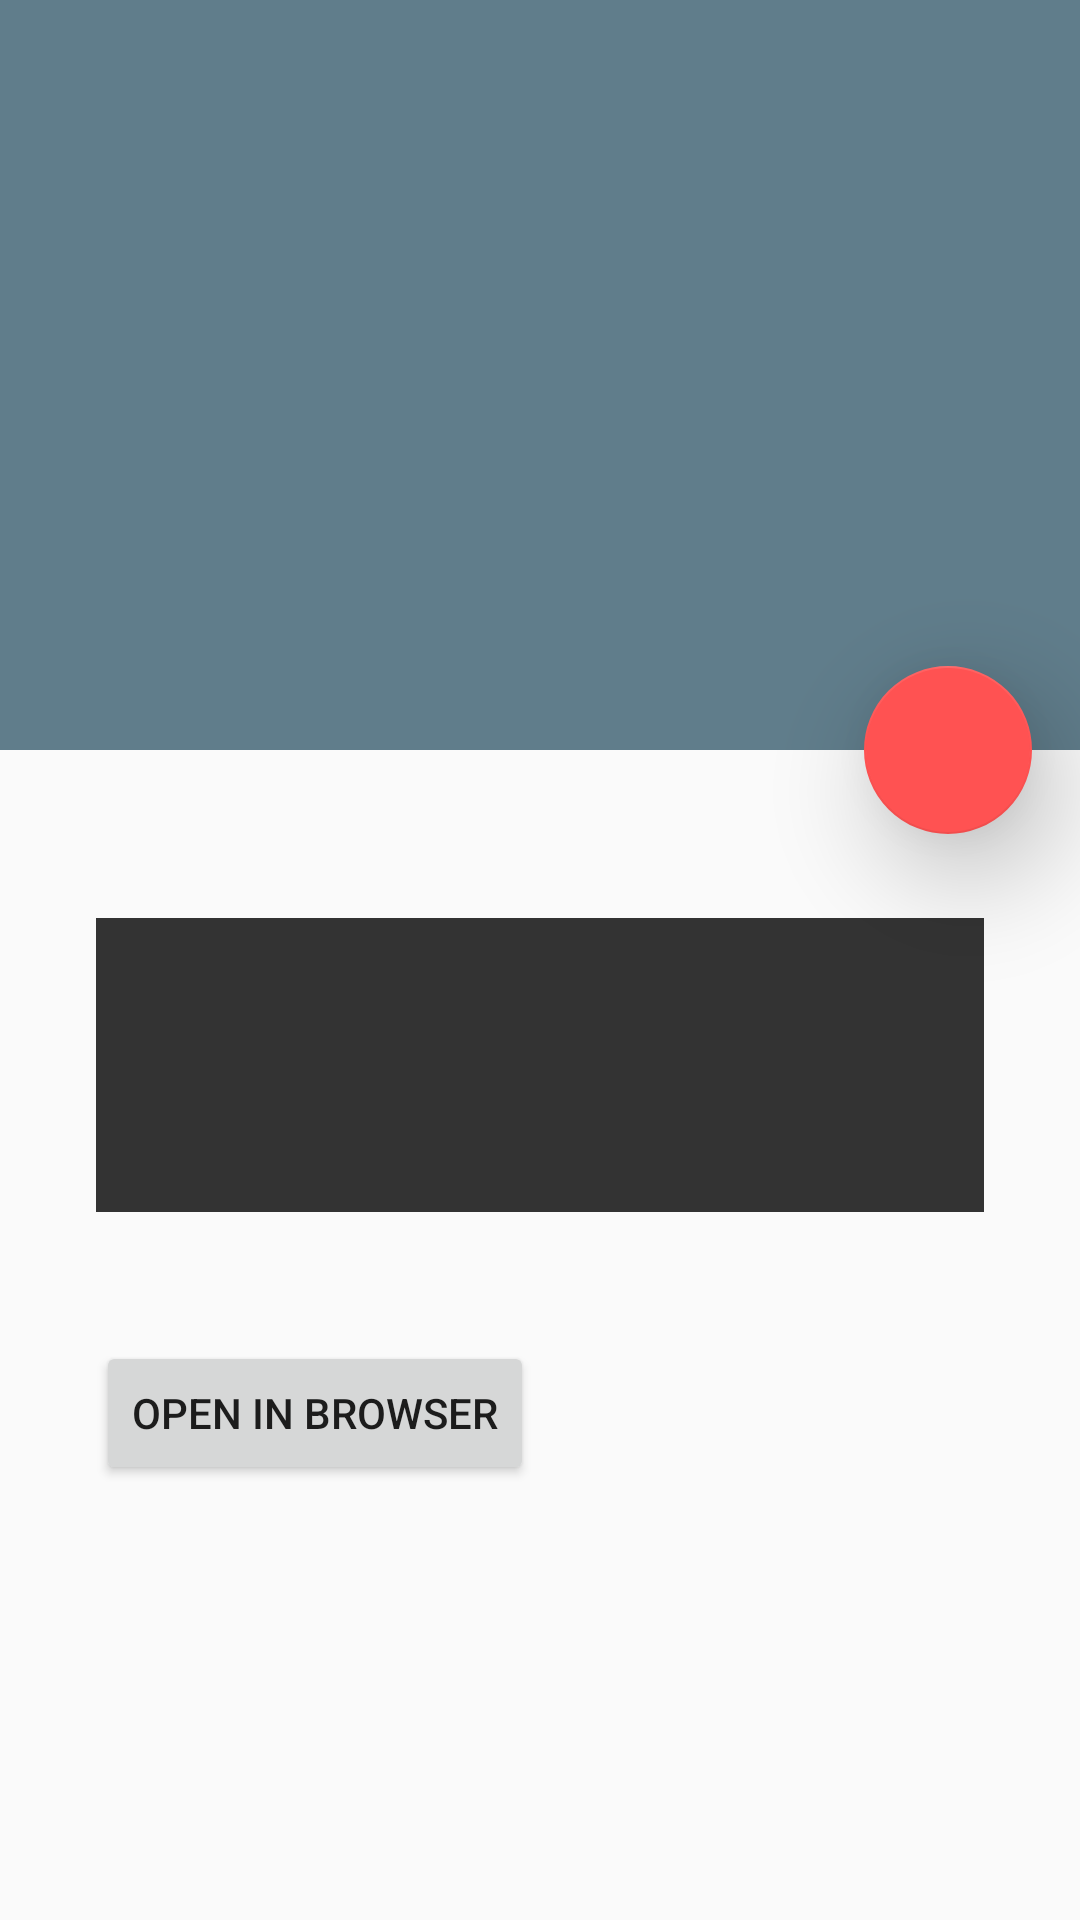

Layout XML and referenced resources for this Android screen:
<!-- AndroidManifest.xml: activity theme AppTheme.NoActionBar -->
<!-- res/layout/fragment_detail.xml -->
<?xml version="1.0" encoding="utf-8"?>
<android.support.design.widget.CoordinatorLayout xmlns:android="http://schemas.android.com/apk/res/android"
    xmlns:app="http://schemas.android.com/apk/res-auto"
    xmlns:tools="http://schemas.android.com/tools"
    android:layout_width="match_parent"
    android:layout_height="match_parent"
    tools:context="com.techcasita.android.hwy67.DetailActivity">

    <android.support.design.widget.AppBarLayout
        android:id="@+id/appbar"
        android:layout_width="match_parent"
        android:layout_height="wrap_content"
        android:theme="@style/ThemeOverlay.AppCompat.Dark.ActionBar"
        app:elevation="@dimen/elevAppbar">

        <android.support.design.widget.CollapsingToolbarLayout
            android:id="@+id/collapsing_toolbar"
            android:layout_width="match_parent"
            android:layout_height="match_parent"
            app:contentScrim="?attr/colorPrimary"
            app:expandedTitleMarginEnd="64dp"
            app:expandedTitleMarginStart="48dp"
            app:expandedTitleTextAppearance="@style/CollapsingToolbarLayoutExpandedTextStyle"
            app:layout_scrollFlags="scroll|exitUntilCollapsed">

            <ImageView
                android:id="@+id/photo"
                android:layout_width="match_parent"
                android:layout_height="@dimen/app_bar_image_height"
                android:contentDescription="@string/cd_headline_photo"
                android:scaleType="centerCrop"
                app:layout_collapseMode="parallax" />

            <android.support.v7.widget.Toolbar
                android:id="@+id/toolbar"
                android:layout_width="match_parent"
                android:layout_height="?attr/actionBarSize"
                android:minHeight="?attr/actionBarSize"
                app:layout_collapseMode="pin"
                app:navigationIcon="@drawable/ic_arrow_back"
                app:popupTheme="@style/AppTheme.PopupOverlay" />

        </android.support.design.widget.CollapsingToolbarLayout>

    </android.support.design.widget.AppBarLayout>

    <include layout="@layout/content_detail" />

    <android.support.design.widget.FloatingActionButton
        android:id="@+id/fab"
        android:layout_width="wrap_content"
        android:layout_height="wrap_content"
        android:layout_margin="@dimen/fab_margin"
        android:contentDescription="@string/action_share"
        android:src="@drawable/ic_share"
        app:elevation="@dimen/fab_elevation"
        app:layout_anchor="@id/appbar"
        app:layout_anchorGravity="bottom|end|right" />

</android.support.design.widget.CoordinatorLayout>
<!-- res/layout/content_detail.xml (included above) -->
<?xml version="1.0" encoding="utf-8"?>
<android.support.v4.widget.NestedScrollView
    xmlns:android="http://schemas.android.com/apk/res/android"
    xmlns:app="http://schemas.android.com/apk/res-auto"

    android:id="@+id/scrollview"
    android:layout_width="match_parent"
    android:layout_height="match_parent"
    android:paddingBottom="@dimen/detail_content_scrollview_padding"
    android:paddingLeft="@dimen/detail_content_scrollview_padding"
    android:paddingRight="@dimen/detail_content_scrollview_padding"
    app:layout_behavior="@string/appbar_scrolling_view_behavior">

    <LinearLayout
        android:layout_width="match_parent"
        android:layout_height="wrap_content"
        android:layout_marginTop="@dimen/detail_first_card_margin_top"
        android:elevation="10dp"
        android:orientation="vertical"
        android:paddingBottom="@dimen/detail_body_bottom_margin"
        android:paddingLeft="@dimen/detail_inner_horiz_margin"
        android:paddingRight="@dimen/detail_inner_horiz_margin"
        android:paddingTop="@dimen/detail_body_top_margin">

        <LinearLayout
            android:id="@+id/meta_bar"
            android:layout_width="match_parent"
            android:layout_height="wrap_content"
            android:layout_gravity="bottom"
            android:layout_marginBottom="@dimen/detail_metabar_vert_padding"
            android:background="@color/colorBackgroundMetaInfo"
            android:orientation="vertical"
            android:paddingBottom="@dimen/detail_metabar_vert_padding"
            android:paddingLeft="@dimen/detail_inner_horiz_margin"
            android:paddingRight="@dimen/detail_inner_horiz_margin"
            android:paddingTop="@dimen/detail_metabar_vert_padding">

            <TextView
                android:id="@+id/article_title"
                style="?android:attr/textAppearanceLarge"
                android:layout_width="match_parent"
                android:layout_height="wrap_content"
                android:fontFamily="sans-serif-condensed"
                android:lineSpacingMultiplier="0.9"
                android:paddingBottom="@dimen/detail_metabar_title_bottom_padding"
                android:textColor="#fff"
                android:textSize="@dimen/detail_title_text_size"
                android:textStyle="bold" />

            <TextView
                android:id="@+id/article_byline"
                style="?android:attr/textAppearanceSmall"
                android:layout_width="wrap_content"
                android:layout_height="wrap_content"
                android:textColor="#8fff" />
        </LinearLayout>

        <TextView
            android:id="@+id/article_body"
            style="?android:attr/textAppearanceMedium"
            android:layout_width="match_parent"
            android:layout_height="wrap_content"
            android:lineSpacingMultiplier="@fraction/detail_body_line_spacing_multiplier"
            android:textColor="@color/colorPrimaryText"
            android:textColorLink="@color/colorAccent"
            android:textSize="@dimen/detail_body_text_size" />

        <Button
            android:id="@+id/btn_open"
            android:layout_width="wrap_content"
            android:layout_height="wrap_content"
            android:text="@string/open_in_browser"
             />
    </LinearLayout>
</android.support.v4.widget.NestedScrollView>
<!-- resources referenced by this layout -->
<resources>
  <color name="colorAccent">#FF5252</color>
  <color name="colorBackgroundMetaInfo">#FF333333</color>
  <color name="colorPrimaryText">#212121</color>
  <dimen name="app_bar_image_height">250dp</dimen>
  <dimen name="detail_body_bottom_margin">88dp</dimen>
  <dimen name="detail_body_text_size">20sp</dimen>
  <dimen name="detail_body_top_margin">16dp</dimen>
  <dimen name="detail_content_scrollview_padding">16dp</dimen>
  <dimen name="detail_first_card_margin_top">40dp</dimen>
  <dimen name="detail_inner_horiz_margin">16dp</dimen>
  <dimen name="detail_metabar_title_bottom_padding">4dp</dimen>
  <dimen name="detail_metabar_vert_padding">16dp</dimen>
  <dimen name="detail_title_text_size">32sp</dimen>
  <dimen name="elevAppbar">8dp</dimen>
  <dimen name="fab_elevation">22dp</dimen>
  <dimen name="fab_margin">16dp</dimen>
  <string name="action_share">Share</string>
  <string name="cd_headline_photo">1st photo in story</string>
  <string name="open_in_browser">Open in Browser</string>
  <style name="AppTheme.PopupOverlay" parent="ThemeOverlay.AppCompat.Light" />
  <style name="CollapsingToolbarLayoutExpandedTextStyle" parent="AppTheme">
          <item name="android:textColor">@android:color/transparent</item>
          <item name="android:textSize">0sp</item>
      </style>
  <style name="AppTheme.NoActionBar">
          <item name="windowActionBar">false</item>
          <item name="windowNoTitle">true</item>
      </style>
  <style name="AppTheme" parent="Theme.AppCompat.Light.DarkActionBar">
          <item name="colorPrimary">@color/colorPrimary</item>
          <item name="colorPrimaryDark">@color/colorPrimaryDark</item>
          <item name="colorAccent">@color/colorAccent</item>
          <item name="android:color">@color/colorAccent</item>
  
      </style>
  <color name="colorPrimary">#607D8B</color>
  <color name="colorPrimaryDark">#455A64</color>
</resources>
